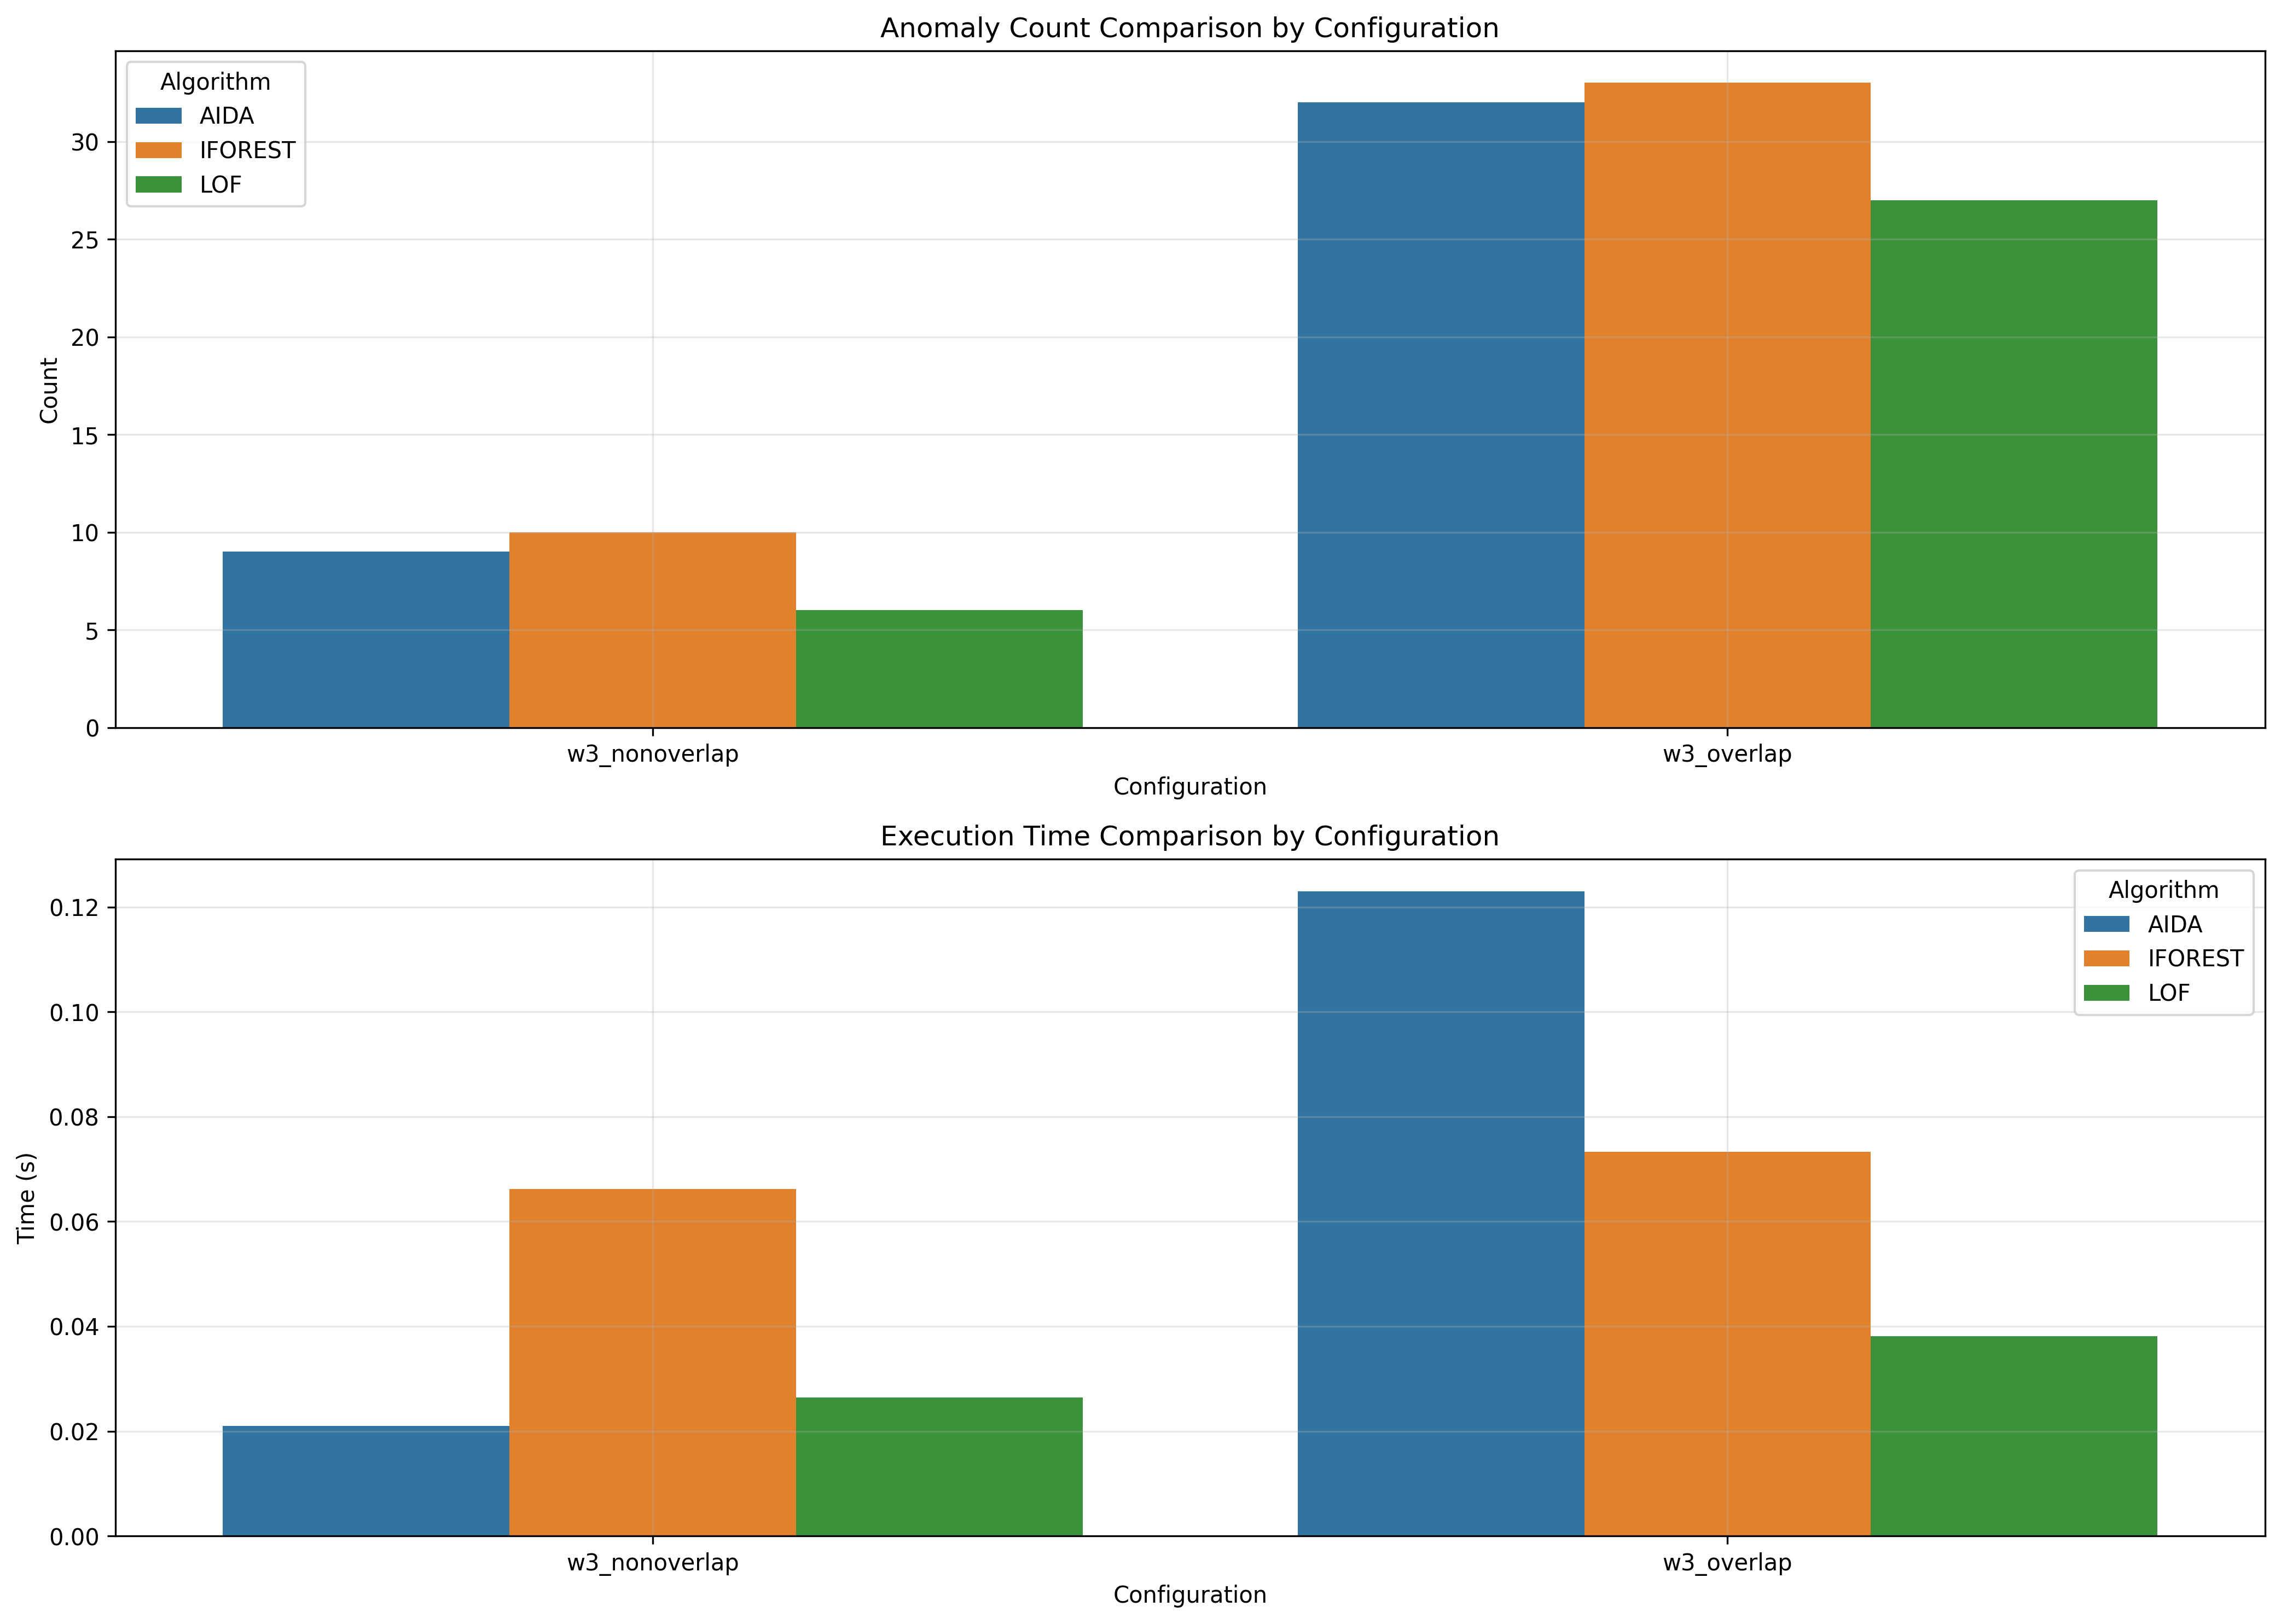

The data file committed next to this chart (first rows):
window_size, overlap_type, aida_count, iforest_count, lof_count, aida_time, iforest_time, lof_time
3, nonoverlap, 9, 10, 6, 0.021, 0.0662, 0.02645
3, overlap, 32, 33, 27, 0.123, 0.07327, 0.03814
